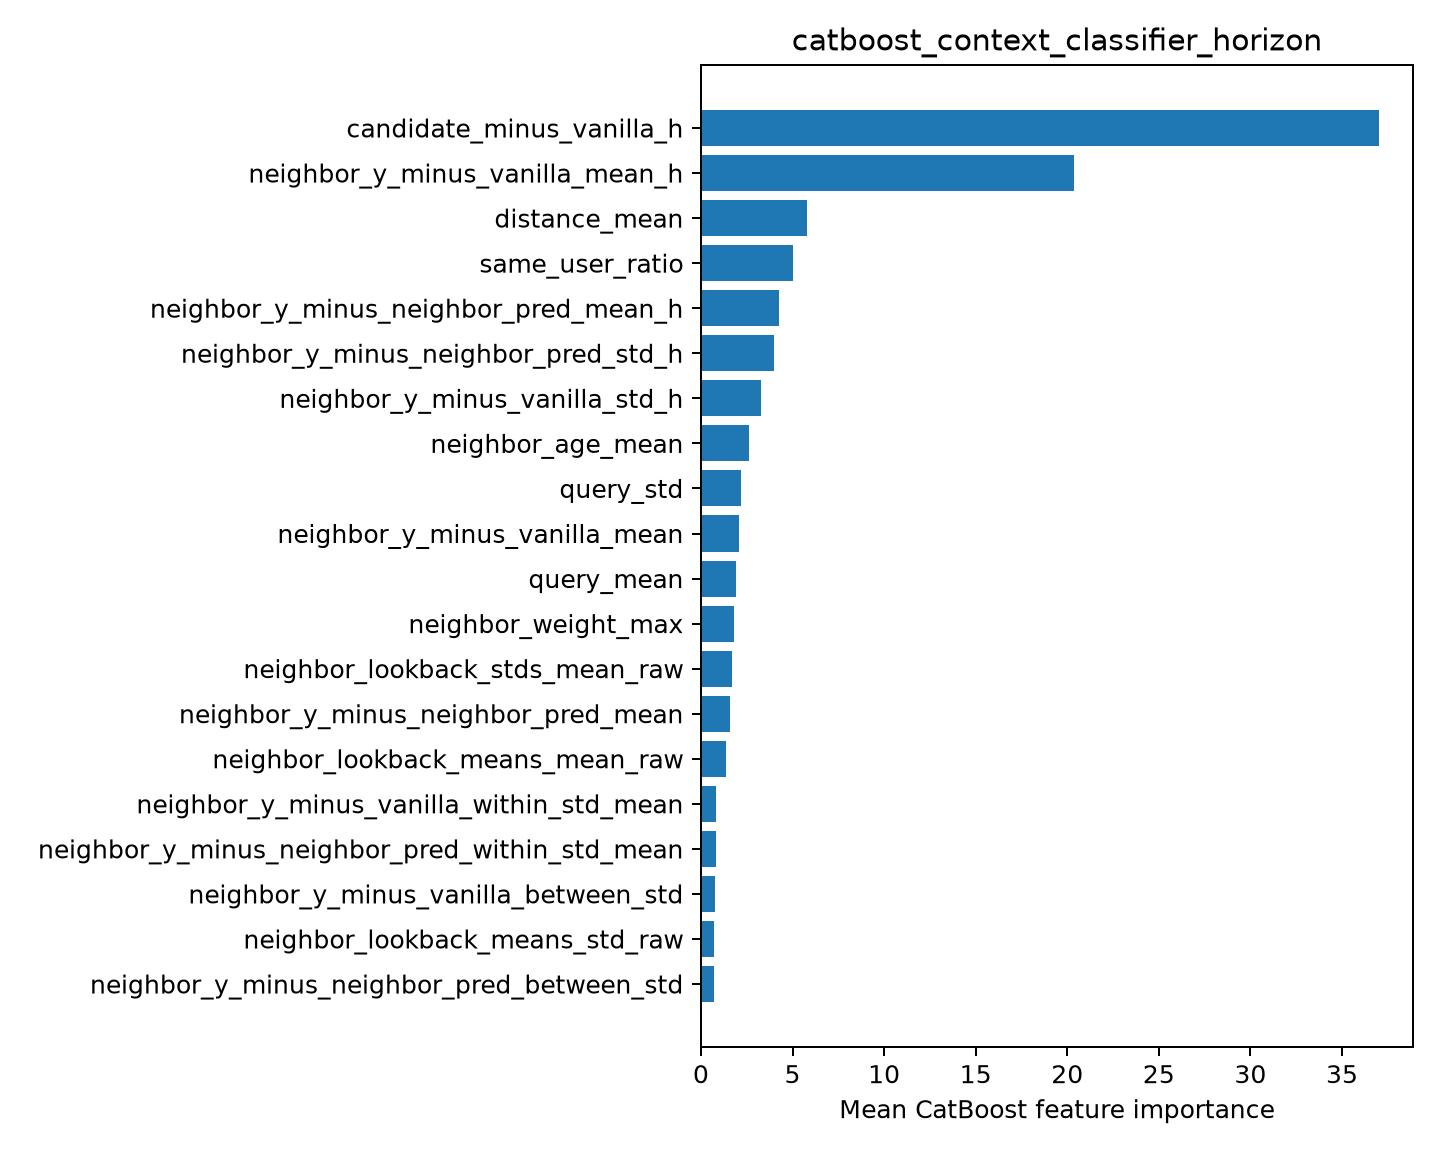

Values plotted in this chart, from the file beside it:
feature, importance
candidate_minus_vanilla_h, 37.02
neighbor_y_minus_vanilla_mean_h, 20.36
distance_mean, 5.808
same_user_ratio, 5.046
neighbor_y_minus_neighbor_pred_mean_h, 4.284
neighbor_y_minus_neighbor_pred_std_h, 3.984
neighbor_y_minus_vanilla_std_h, 3.282
neighbor_age_mean, 2.644
query_std, 2.189
neighbor_y_minus_vanilla_mean, 2.061
query_mean, 1.915
neighbor_weight_max, 1.782
neighbor_lookback_stds_mean_raw, 1.69
neighbor_y_minus_neighbor_pred_mean, 1.595
neighbor_lookback_means_mean_raw, 1.366
neighbor_y_minus_vanilla_within_std_mean, 0.8474
neighbor_y_minus_neighbor_pred_within_st…, 0.8196
neighbor_y_minus_vanilla_between_std, 0.7944
neighbor_lookback_means_std_raw, 0.7186
neighbor_y_minus_neighbor_pred_between_s…, 0.6953
